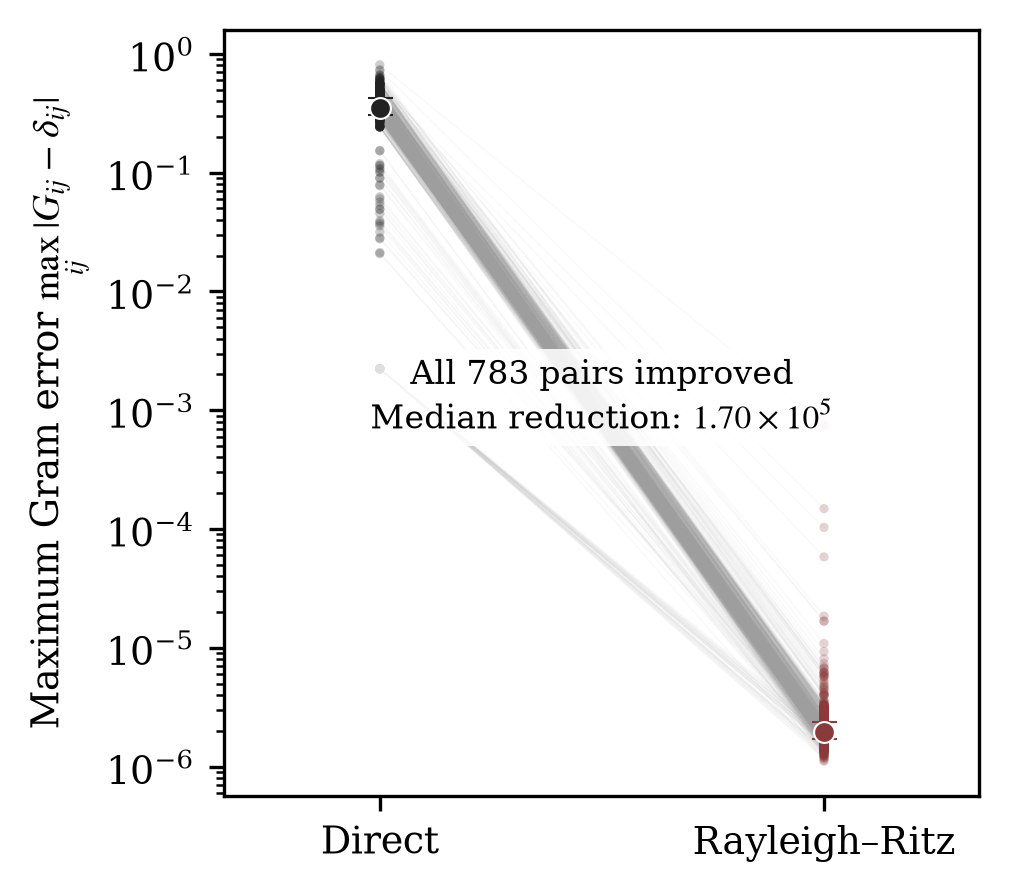

The table this chart was drawn from, first rows:
group_id, family, gram_pre_max_error, gram_post_max_error, reduction_factor
006b5ad1a2d0165bf8a05960, fourier_random, 0.3792, 2.172052963933524e-06, 174568
008297cf1ae430a4cec6c365, poschl_t, 0.02827, 1.504991325895766e-06, 18785
00a93efb987692241c6d1deb, reflected_potential, 0.2881, 1.922304865065172e-06, 149894
00e700eb7bf3226511da8ace, asymmetric_well, 0.3432, 2.346251748330808e-06, 146280
01388ddbde482a0780e69ec1, radial_oscillator, 0.5615, 2.556449319013332e-06, 219624
019075891c3432a9bb1d585c, single_barrier, 0.3714, 1.686130624456439e-06, 220255
01b5d2fef00a4bb0127712ce, harmonic, 0.3132, 1.4099028960989912e-06, 222110
01dc01c2aa8da882481b1e29, harmonic_compact, 0.4251, 3.192914686866999e-06, 133136
0218b213aa0f6b8d417172f3, multiple_barriers, 0.3405, 2.71500366422206e-06, 125397
022415686ae10fb21bc27a15, asymmetric_well, 0.3259, 1.7925100278537442e-06, 181828
02449b43dc4e05d9cda4cbe1, poschl_h, 0.2962, 1.970528736516819e-06, 150302
02450c79587b12d569e2e2e7, gaussian_well, 0.339, 1.4121776539255393e-06, 240073
0255371ca9c8f99eec149214, harmonic_compact, 0.3717, 1.6282238953779782e-06, 228260
02de7b7a265274d2f25dbc2e, asymmetric_well, 0.3158, 2.008115449148029e-06, 157237
02e27ab493e87d53b33a1daa, kratzer, 0.4371, 2.495111009470641e-06, 175181
02fc58d03e5fd753ab858d5a, reflected_potential, 0.2719, 1.5260010443052252e-06, 178148
032d9812a61438f2d768b2af, asymmetric_well, 0.3292, 1.986540810960946e-06, 165702
035b46c868a638494c8b4e9e, gaussian_well, 0.3334, 1.6254404999749283e-06, 205108
040dd99f909d43b4801de901, asymptotically_constant, 0.2913, 1.505039203930636e-06, 193553
05c6e08f2d4f3636800f0660, smooth_perturbed, 0.3399, 1.990694555864536e-06, 170755
05fd0bbea7fe01bc994e154c, half_harmonic, 0.3997, 2.1892530212008765e-06, 182587
0615efe6cbf29894898fe920, asymptotically_constant, 0.2896, 1.689443466346141e-06, 171414
0635bf0dc3e371bdb5e04829, localized_defect, 0.4769, 3.1577671659732687e-06, 151033
066b75985af335389dd873ad, single_barrier, 0.5055, 5.817966794408047e-05, 8689
089c67597bd716d7ceeabe90, radial_oscillator, 0.5436, 2.73487442381537e-06, 198754
08e281f3eefae158abe7c704, chebyshev_random, 0.3811, 2.047484277567513e-06, 186107
0a0fed085598726a6cd49167, harmonic_compact, 0.3641, 1.971112212562076e-06, 184743
0a2cee74966faa9fd2286185, procedural_composite, 0.3034, 1.7185694259902462e-06, 176534
0a5b57a1fe9aed3fbb586598, anharmonic_polynomial, 0.3708, 1.6751458560282373e-06, 221372
0a650e0076f0f2e2685e7472, poschl_h, 0.2989, 1.3180256301925652e-06, 226793
0b8dba6017b633d4b78c6180, chebyshev_random, 0.3233, 1.7867182492414813e-06, 180952
0bc294f837798e5c2fa848f1, fourier_random, 0.2971, 2.0882663325227924e-06, 142249
0be7144c35871a0d1fb34bf3, radial_oscillator, 0.5615, 3.050645871915947e-06, 184046
0c5810765df5fdf0d1d4859f, procedural_composite, 0.333, 1.7895636964526671e-06, 186078
0ca811c3b3dd45b2364a9672, double_well, 0.4688, 2.6738506548884544e-06, 175333
0cfc7427b0664994d2d3a600, harmonic, 0.3132, 1.8614437572450624e-06, 168232
0d101ba5a337532fe09aa805, radial_oscillator, 0.4987, 1.7392011849581834e-06, 286769
0e16aa23aa1ffc156edf6b60, localized_defect, 0.2642, 1.6314619687429754e-06, 161930
0e3ea24f1f7735a876d679aa, infinite_box, 0.002235, 1.6566187381883424e-06, 1349
0ee73395ae68c6861348813e, kratzer, 0.4404, 2.041800830632212e-06, 215671
0ee7cad2f2680d3c59ced498, multiwell, 0.3279, 2.1470520232824697e-06, 152709
0eee0e076fe2918eb80dc0dc, poschl_h, 0.2987, 1.8208976664269017e-06, 164029
0f480c691fe6b7679c3f7d46, gaussian_barrier, 0.4873, 2.851449317886612e-06, 170899
0fd0467aad7a024276919e9f, reflected_potential, 0.2883, 1.3482478916637677e-06, 213811
11653a0925eccef4a94d822d, poschl_h, 0.2958, 1.8035118090065083e-06, 163997
11926dfeb5e6a36908b27b55, asymptotically_constant, 0.2988, 2.1155566686248406e-06, 141234
11ea446a9e098b127f9832f9, gaussian_well, 0.3258, 1.584554438660568e-06, 205619
11ec8277f5946cb257768965, radial_coulomb, 0.3969, 1.3166962504751467e-06, 301413
11f4c68bf66577900c73cf6f, gaussian_barrier, 0.4432, 2.044006287893474e-06, 216815
12713eb78aa6b357281662b3, morse, 0.2998, 2.027551347816292e-06, 147883
1278fa759ebce56d000288cc, anharmonic_polynomial, 0.3719, 1.9868872714878805e-06, 187189
12acbbb6d426f32c2ca590a0, double_well, 0.4076, 2.9632200903018102e-06, 137563
12b5be4ba3882f111c49ffb0, infinite_box, 0.002235, 1.614565011687219e-06, 1384
12dfd96e055d41070ef11467, harmonic_compact, 0.3014, 1.8160289341206948e-06, 165985
13d63fa532eeb81d1a2d8865, fourier_random, 0.6074, 4.929853749668922e-06, 123218
144bb4b7ce542aa8eb423583, asymmetric_well, 0.3274, 1.6526849975218028e-06, 198122
145af2b6cef2450bcf3e7bb3, gaussian_random_field, 0.5573, 5.179269666033548e-06, 107595
145e9c08524298ff152410df, localized_defect, 0.4009, 2.0451399369569856e-06, 196008
14fc8dc7d23b3e0605e27ffe, procedural_composite, 0.3704, 2.521827497270479e-06, 146870
158a4779dc745c3ea460257a, single_barrier, 0.4342, 1.8510326798004684e-06, 234589
... 723 more rows
